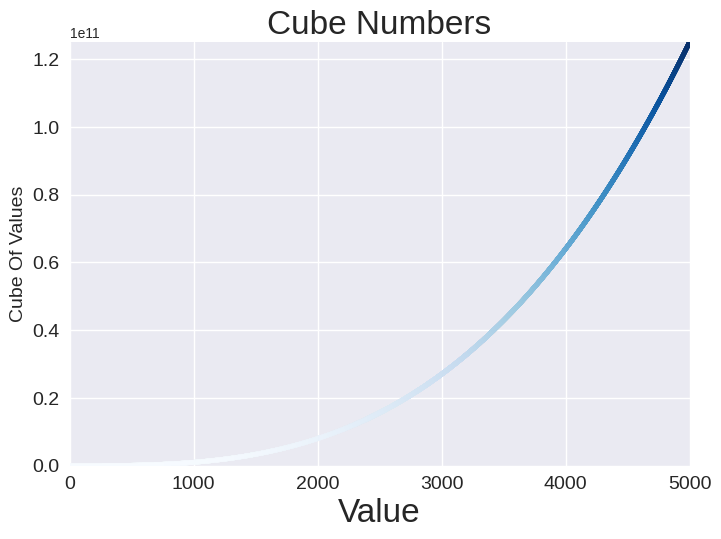

Generate this figure with matplotlib:
import matplotlib.pyplot as plt

x_values = range(1, 5001)
y_values = [x ** 3 for x in x_values]

plt.style.use('seaborn-v0_8')

fig, ax = plt.subplots()

ax.scatter(x_values, y_values, c=y_values, cmap=plt.cm.Blues, s=10)


ax.set_title("Cube Numbers", fontsize=24)
ax.set_xlabel("Value", fontsize=24)
ax.set_ylabel("Cube Of Values", fontsize=14)

ax.axis([0, 5000, 0, 5000**3])

ax.tick_params(labelsize=14)


plt.show()

